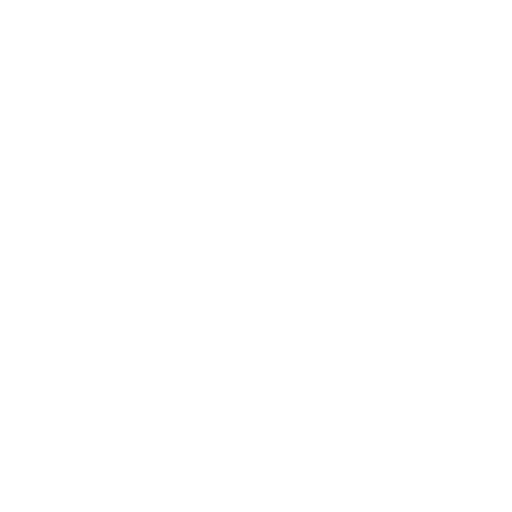
t = 0.00 s
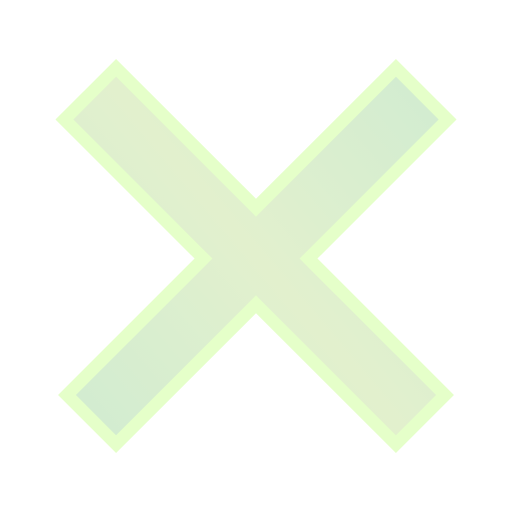
t = 0.13 s
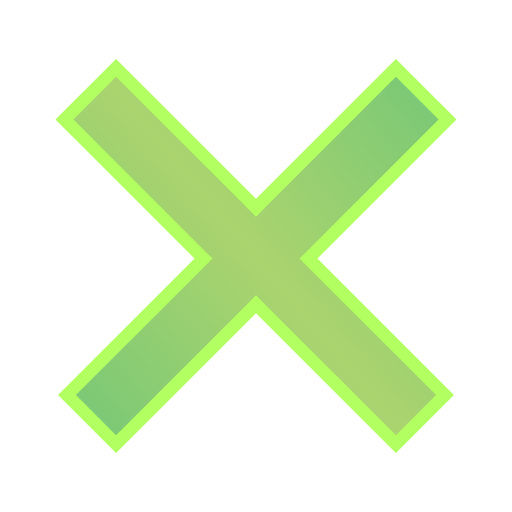
t = 0.38 s
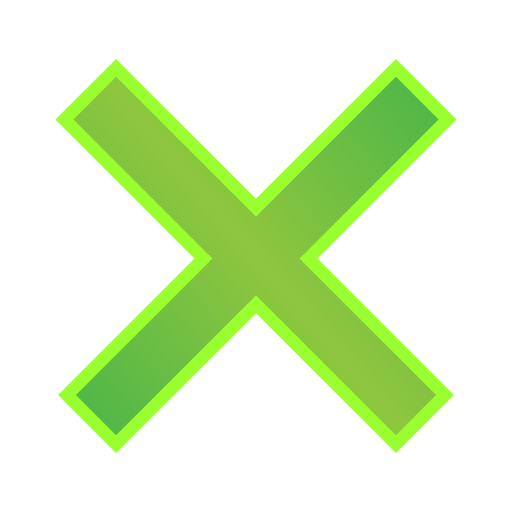
t = 0.50 s
t = 0.63 s: frame unchanged from t = 0.38 s, image omitted
t = 0.88 s: frame unchanged from t = 0.13 s, image omitted

The animated SVG that drew these frames (rendered in a browser with its animation timeline set to each time). Animation: 1 SMIL element (animate=1); one cycle of 1.00 s, repeats indefinitely.

<?xml version="1.0" encoding="utf-8"?>
<!-- Generator: Adobe Illustrator 19.2.1, SVG Export Plug-In . SVG Version: 6.00 Build 0)  -->
<svg version="1.1" id="MENU_X" xmlns="http://www.w3.org/2000/svg" xmlns:xlink="http://www.w3.org/1999/xlink" x="0px" y="0px"
	 viewBox="0 0 60 60" style="enable-background:new 0 0 60 60;" xml:space="preserve">
<style type="text/css">
	.Arched_x0020_Green{fill:url(#SVGID_1_);stroke:#FFFFFF;stroke-width:0.25;stroke-miterlimit:1;}
	.st0{fill-rule:evenodd;clip-rule:evenodd;fill:url(#SVGID_2_);}
	.st1{fill:#99FF2E;}
</style>
<linearGradient id="SVGID_1_" gradientUnits="userSpaceOnUse" x1="-20" y1="262.2046" x2="-19.2929" y2="261.4975">
	<stop  offset="0" style="stop-color:#1EAB4B"/>
	<stop  offset="0.9831" style="stop-color:#19361A"/>
</linearGradient>
<g>
	<linearGradient id="SVGID_2_" gradientUnits="userSpaceOnUse" x1="8.97" y1="47.6463" x2="51.0475" y2="12.3391">
		<stop  offset="0" style="stop-color:#50B748"/>
		<stop  offset="0.5" style="stop-color:#8FC63E"/>
		<stop  offset="1" style="stop-color:#50B748"/>
	</linearGradient>
	<polygon class="st0" points="7.8,46.3 23.8,30.3 7.5,14 13.6,7.9 30,24.3 46.4,7.9 52.5,14 36.2,30.3 52.2,46.3 46.4,52.1 30,35.7 
		13.6,52.1 	"/>
	<path class="st1" d="M46.4,9l5,5L36.2,29.2l-1.1,1.1l1.1,1.1l14.9,14.9L46.4,51L31.1,35.7L30,34.6l-1.1,1.1L13.6,51l-4.7-4.7
		l14.9-14.9l1.1-1.1l-1.1-1.1L8.6,14l5-5l15.3,15.3l1.1,1.1l1.1-1.1L46.4,9 M46.4,6.9L30,23.3L13.6,6.9L6.5,14l16.3,16.3l-16,16
		l6.8,6.8L30,36.7l16.4,16.4l6.8-6.8l-16-16L53.5,14L46.4,6.9L46.4,6.9z"/>

	 <animate attributeName="opacity"
             values="0;1;0" dur="1s"
             repeatCount="indefinite"/>
</g>
</svg>
